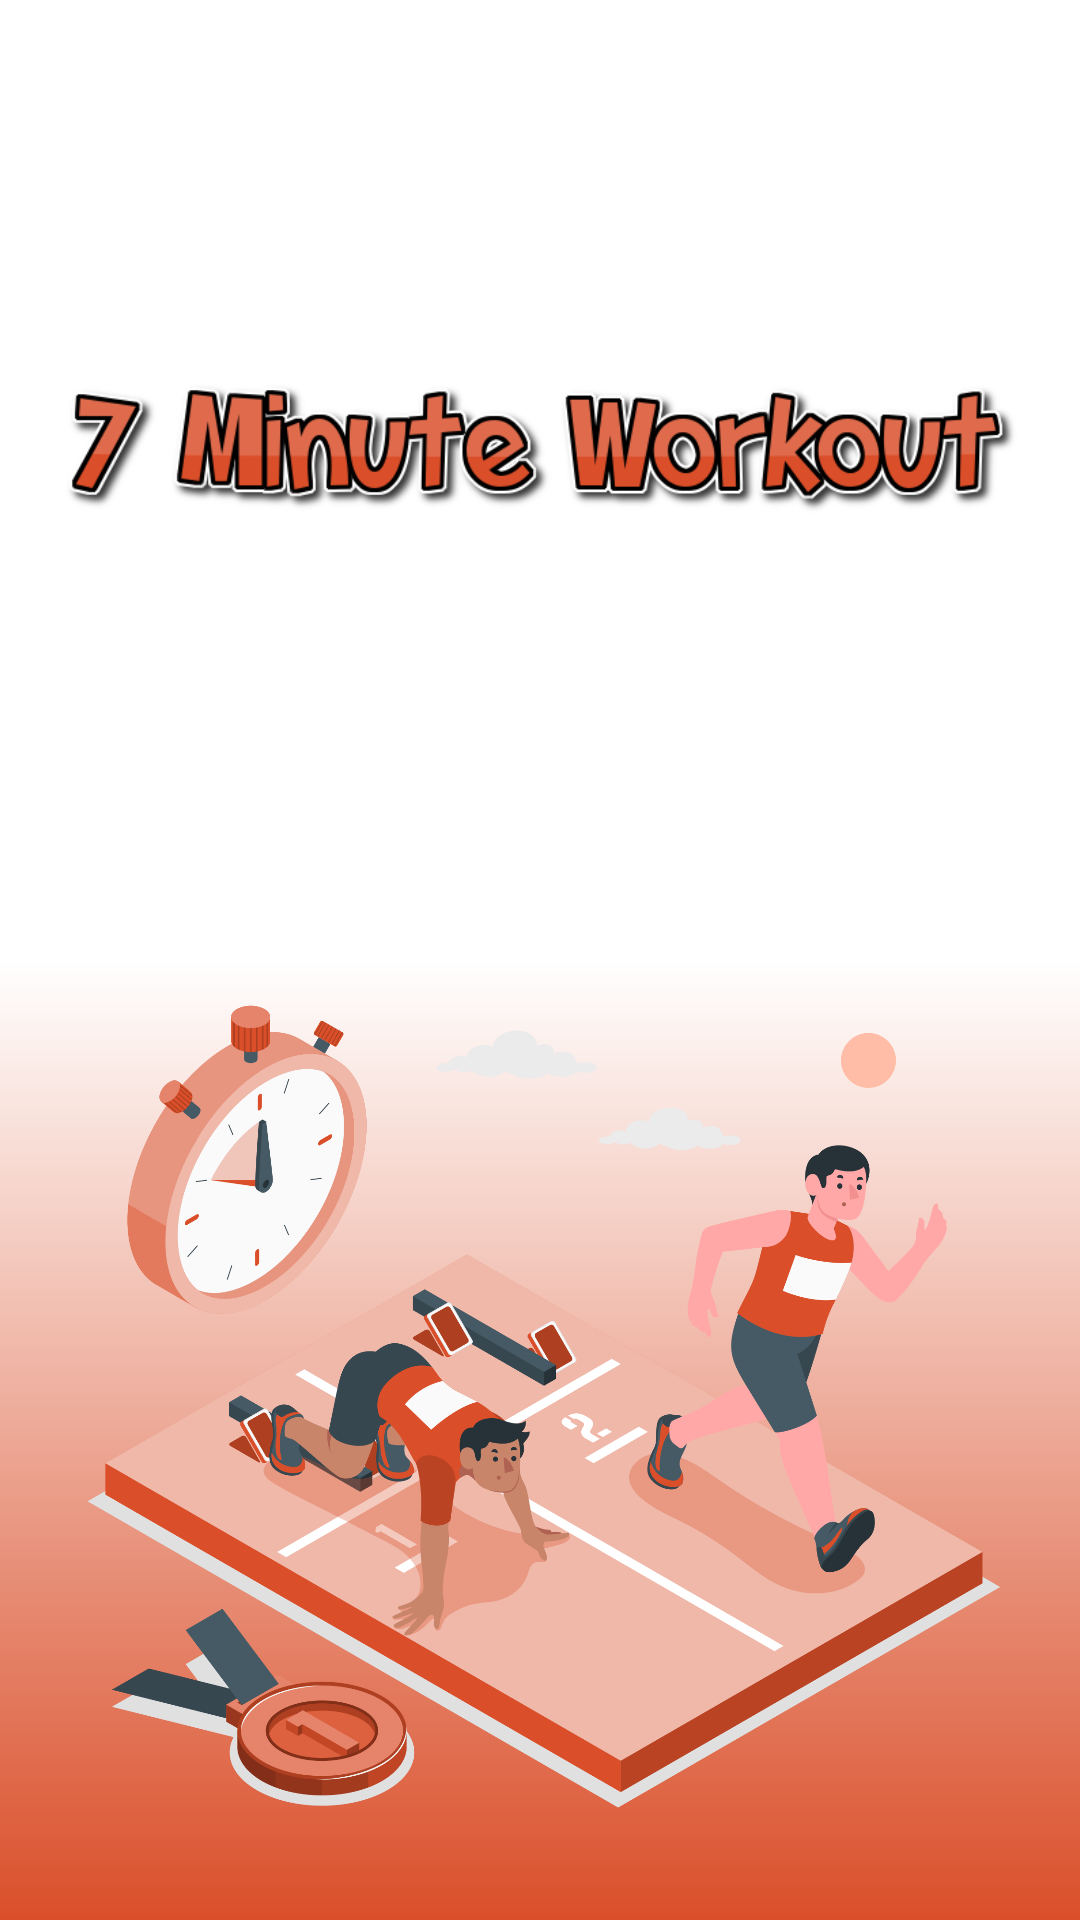

Layout XML and referenced resources for this Android screen:
<!-- AndroidManifest.xml: activity theme Theme.MaterialComponents.Light.NoActionBar -->
<!-- res/layout/activity_splash.xml -->
<?xml version="1.0" encoding="utf-8"?>
<LinearLayout xmlns:android="http://schemas.android.com/apk/res/android"
    xmlns:tools="http://schemas.android.com/tools"
    android:id="@+id/ll_splash_activity"
    android:layout_width="match_parent"
    android:layout_height="match_parent"
    android:orientation="vertical"
    android:background="@drawable/gradient_background_mark_1"
    android:padding="20dp"
    tools:context=".splashActivity">

        <ImageView
            android:id="@+id/iv_splash_title"
            android:layout_width="match_parent"
            android:layout_height="200dp"
            android:layout_marginTop="30dp"
            android:contentDescription="@string/image"
            android:src="@drawable/ic_logo_title_transparent"
            />

        <ImageView
            android:id="@+id/iv_splash_image"
            android:layout_width="match_parent"
            android:layout_height="400dp"
            android:layout_marginTop="20dp"
            android:contentDescription="@string/image"
            android:src="@drawable/ic_splash_screen_img"/>





</LinearLayout>
<!-- resources referenced by this layout -->
<resources>
  <!-- drawable gradient_background_mark_1 (drawable) -->
  <?xml version="1.0" encoding="utf-8"?>
  <selector xmlns:android="http://schemas.android.com/apk/res/android">
  
      <item>
  
          <shape>
  
              <gradient
                  android:angle="90"
                  android:startColor="#da4f2a"
                  android:centerColor="@color/white"
                  android:endColor="@color/white"
                  android:type="linear"
                  />
  
  
          </shape>
  
      </item>
  
  </selector>
  <!-- drawable ic_logo_title_transparent: png bitmap (drawable, 45674 bytes) -->
  <!-- drawable ic_splash_screen_img: png bitmap (drawable, 441723 bytes) -->
  <string name="image">image</string>
  <color name="white">#FFFFFFFF</color>
</resources>
